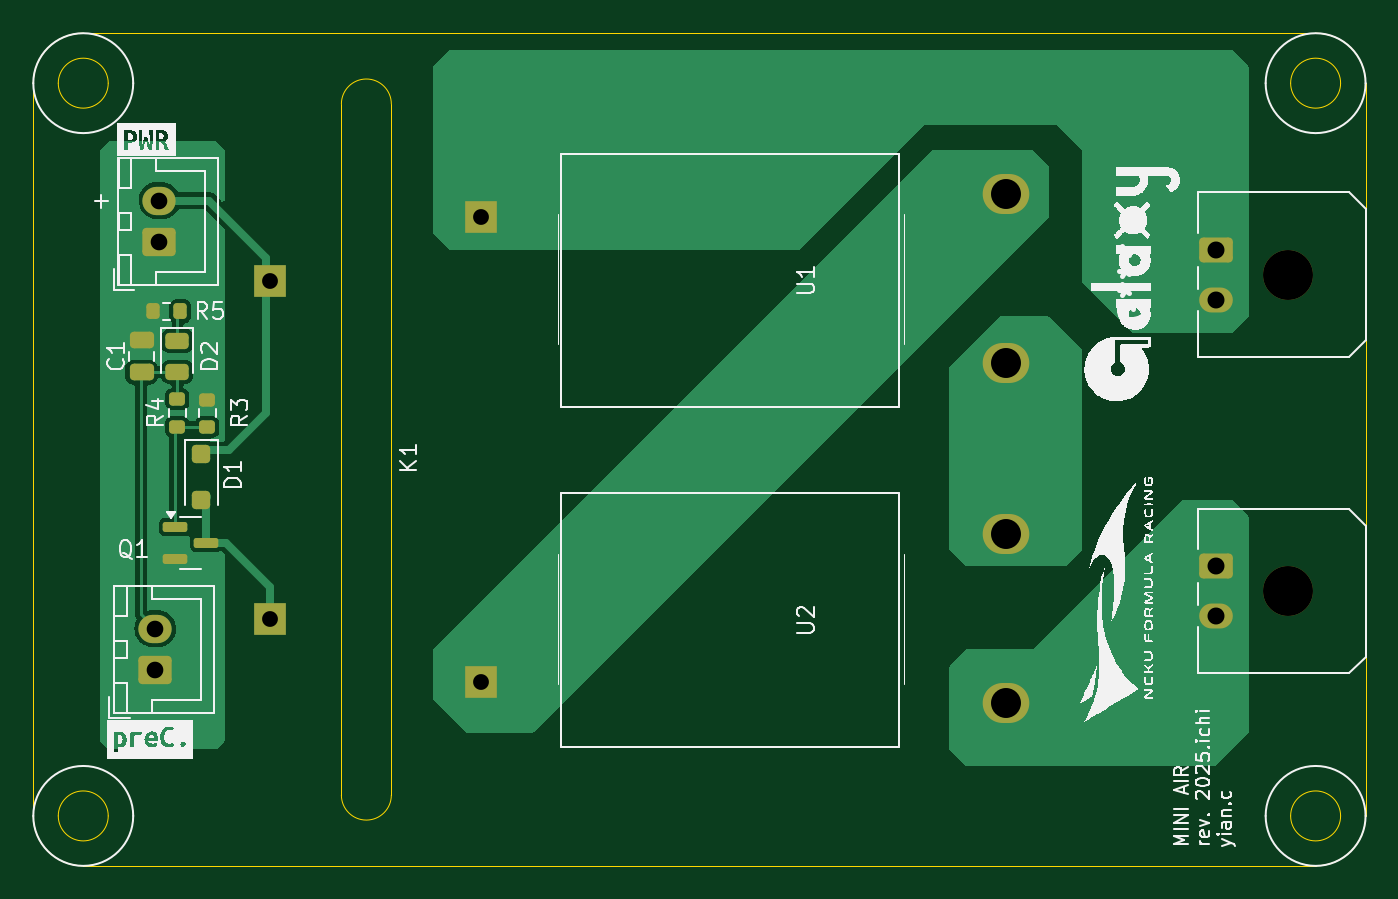
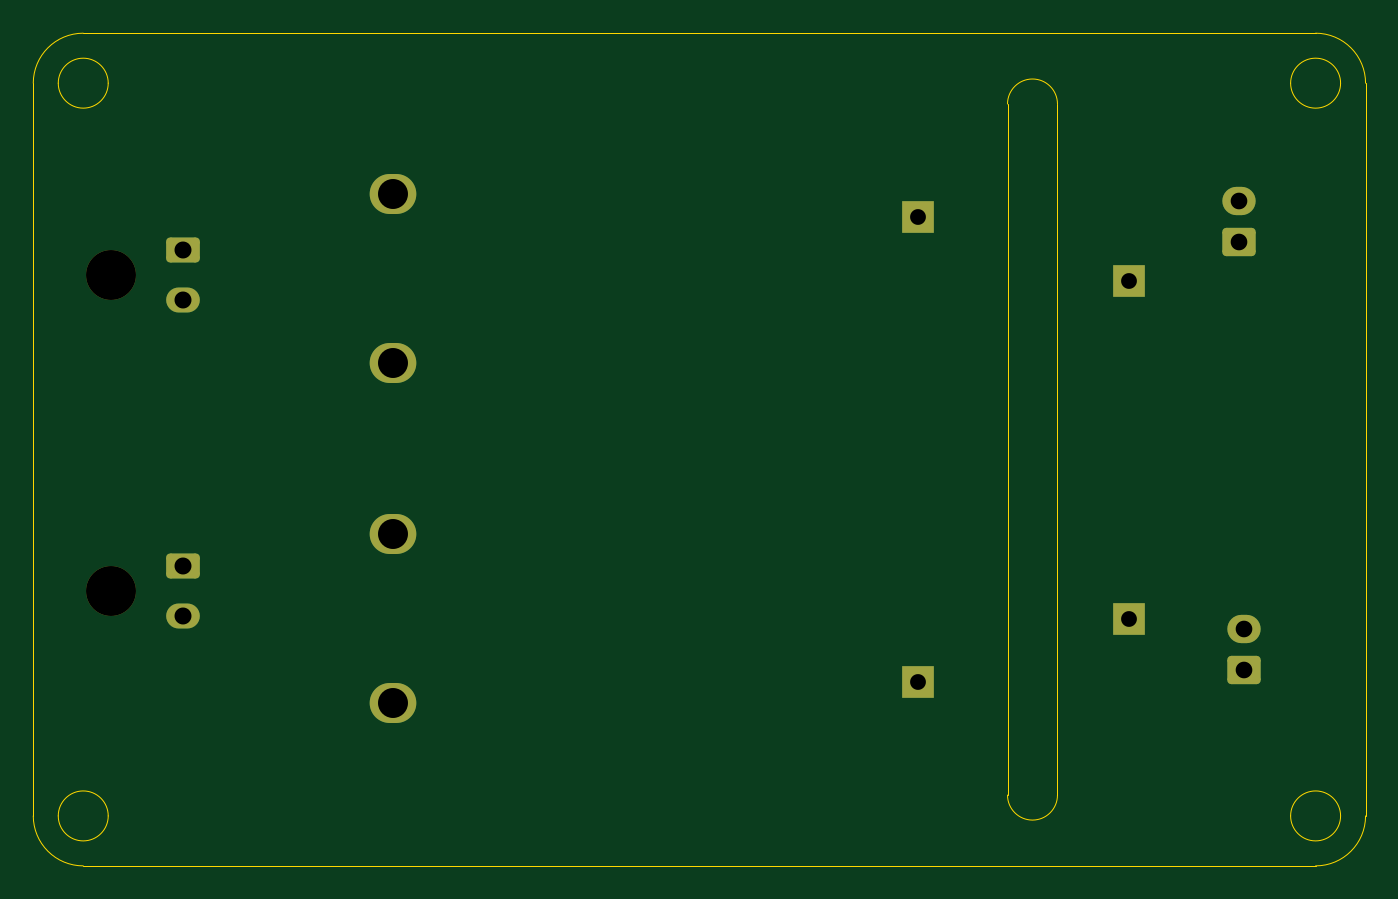
Circuit board: 11 layer files. Board 80.0 x 50.0 mm.
- bottom_copper: miniAIR-B_Cu.gbr (2587 bytes)
- bottom_mask: miniAIR-B_Mask.gbr (1986 bytes)
- paste: miniAIR-B_Paste.gbr (460 bytes)
- bottom_silk: miniAIR-B_Silkscreen.gbr (461 bytes)
- outline: miniAIR-Edge_Cuts.gbr (1867 bytes)
- top_copper: miniAIR-F_Cu.gbr (24272 bytes)
- top_mask: miniAIR-F_Mask.gbr (3250 bytes)
- paste: miniAIR-F_Paste.gbr (2269 bytes)
- top_silk: miniAIR-F_Silkscreen.gbr (110562 bytes)
- drill: miniAIR-NPTH-drl.gbr (611 bytes)
- drill: miniAIR-PTH-drl.gbr (1205 bytes)

=== bottom_copper: miniAIR-B_Cu.gbr (2587 bytes, source withheld) ===
=== bottom_mask: miniAIR-B_Mask.gbr (1986 bytes, source withheld) ===
=== paste: miniAIR-B_Paste.gbr ===
%TF.GenerationSoftware,KiCad,Pcbnew,7.0.11-rc3*%
%TF.CreationDate,2025-03-16T23:29:25+08:00*%
%TF.ProjectId,miniAIR,6d696e69-4149-4522-9e6b-696361645f70,rev?*%
%TF.SameCoordinates,Original*%
%TF.FileFunction,Paste,Bot*%
%TF.FilePolarity,Positive*%
%FSLAX46Y46*%
G04 Gerber Fmt 4.6, Leading zero omitted, Abs format (unit mm)*
G04 Created by KiCad (PCBNEW 7.0.11-rc3) date 2025-03-16 23:29:25*
%MOMM*%
%LPD*%
G01*
G04 APERTURE LIST*
G04 APERTURE END LIST*
M02*

=== bottom_silk: miniAIR-B_Silkscreen.gbr ===
%TF.GenerationSoftware,KiCad,Pcbnew,7.0.11-rc3*%
%TF.CreationDate,2025-03-16T23:29:25+08:00*%
%TF.ProjectId,miniAIR,6d696e69-4149-4522-9e6b-696361645f70,rev?*%
%TF.SameCoordinates,Original*%
%TF.FileFunction,Legend,Bot*%
%TF.FilePolarity,Positive*%
%FSLAX46Y46*%
G04 Gerber Fmt 4.6, Leading zero omitted, Abs format (unit mm)*
G04 Created by KiCad (PCBNEW 7.0.11-rc3) date 2025-03-16 23:29:25*
%MOMM*%
%LPD*%
G01*
G04 APERTURE LIST*
G04 APERTURE END LIST*
M02*

=== outline: miniAIR-Edge_Cuts.gbr ===
%TF.GenerationSoftware,KiCad,Pcbnew,7.0.11-rc3*%
%TF.CreationDate,2025-03-16T23:29:25+08:00*%
%TF.ProjectId,miniAIR,6d696e69-4149-4522-9e6b-696361645f70,rev?*%
%TF.SameCoordinates,Original*%
%TF.FileFunction,Profile,NP*%
%FSLAX46Y46*%
G04 Gerber Fmt 4.6, Leading zero omitted, Abs format (unit mm)*
G04 Created by KiCad (PCBNEW 7.0.11-rc3) date 2025-03-16 23:29:25*
%MOMM*%
%LPD*%
G01*
G04 APERTURE LIST*
%TA.AperFunction,Profile*%
%ADD10C,0.050000*%
%TD*%
G04 APERTURE END LIST*
D10*
X188500000Y-107000000D02*
G75*
G03*
X185500000Y-107000000I-1500000J0D01*
G01*
X185500000Y-107000000D02*
G75*
G03*
X188500000Y-107000000I1500000J0D01*
G01*
X131500000Y-64250000D02*
G75*
G03*
X128500000Y-64250000I-1500000J0D01*
G01*
X187000000Y-110000000D02*
G75*
G03*
X190000000Y-107000000I0J3000000D01*
G01*
X113000000Y-60000000D02*
G75*
G03*
X110000000Y-63000000I0J-3000000D01*
G01*
X190000000Y-63000000D02*
X190000000Y-107000000D01*
X113000000Y-110000000D02*
X187000000Y-110000000D01*
X110000000Y-107000000D02*
G75*
G03*
X113000000Y-110000000I3000000J0D01*
G01*
X128500000Y-64250000D02*
X128500000Y-105750000D01*
X114500000Y-63000000D02*
G75*
G03*
X111500000Y-63000000I-1500000J0D01*
G01*
X111500000Y-63000000D02*
G75*
G03*
X114500000Y-63000000I1500000J0D01*
G01*
X188500000Y-63000000D02*
G75*
G03*
X185500000Y-63000000I-1500000J0D01*
G01*
X185500000Y-63000000D02*
G75*
G03*
X188500000Y-63000000I1500000J0D01*
G01*
X190000000Y-63000000D02*
G75*
G03*
X187000000Y-60000000I-3000000J0D01*
G01*
X110000000Y-107000000D02*
X110000000Y-63000000D01*
X114500000Y-107000000D02*
G75*
G03*
X111500000Y-107000000I-1500000J0D01*
G01*
X111500000Y-107000000D02*
G75*
G03*
X114500000Y-107000000I1500000J0D01*
G01*
X113000000Y-60000000D02*
X187000000Y-60000000D01*
X131500000Y-105750000D02*
X131500000Y-64250000D01*
X128500000Y-105750000D02*
G75*
G03*
X131500000Y-105750000I1500000J0D01*
G01*
M02*

=== top_copper: miniAIR-F_Cu.gbr (24272 bytes, source omitted) ===
=== top_mask: miniAIR-F_Mask.gbr (3250 bytes, source withheld) ===
=== paste: miniAIR-F_Paste.gbr (2269 bytes, source withheld) ===
=== top_silk: miniAIR-F_Silkscreen.gbr (110562 bytes, source omitted) ===
=== drill: miniAIR-NPTH-drl.gbr ===
%TF.GenerationSoftware,KiCad,Pcbnew,7.0.11-rc3*%
%TF.CreationDate,2025-03-16T23:29:28+08:00*%
%TF.ProjectId,miniAIR,6d696e69-4149-4522-9e6b-696361645f70,rev?*%
%TF.SameCoordinates,Original*%
%TF.FileFunction,NonPlated,1,2,NPTH,Drill*%
%TF.FilePolarity,Positive*%
%FSLAX46Y46*%
G04 Gerber Fmt 4.6, Leading zero omitted, Abs format (unit mm)*
G04 Created by KiCad (PCBNEW 7.0.11-rc3) date 2025-03-16 23:29:28*
%MOMM*%
%LPD*%
G01*
G04 APERTURE LIST*
%TA.AperFunction,ComponentDrill*%
%ADD10C,3.000000*%
%TD*%
G04 APERTURE END LIST*
D10*
%TO.C,J2*%
X185320000Y-74500000D03*
%TO.C,J3*%
X185320000Y-93500000D03*
M02*

=== drill: miniAIR-PTH-drl.gbr ===
%TF.GenerationSoftware,KiCad,Pcbnew,7.0.11-rc3*%
%TF.CreationDate,2025-03-16T23:29:28+08:00*%
%TF.ProjectId,miniAIR,6d696e69-4149-4522-9e6b-696361645f70,rev?*%
%TF.SameCoordinates,Original*%
%TF.FileFunction,Plated,1,2,PTH,Drill*%
%TF.FilePolarity,Positive*%
%FSLAX46Y46*%
G04 Gerber Fmt 4.6, Leading zero omitted, Abs format (unit mm)*
G04 Created by KiCad (PCBNEW 7.0.11-rc3) date 2025-03-16 23:29:28*
%MOMM*%
%LPD*%
G01*
G04 APERTURE LIST*
%TA.AperFunction,ComponentDrill*%
%ADD10C,0.950000*%
%TD*%
%TA.AperFunction,ComponentDrill*%
%ADD11C,1.000000*%
%TD*%
%TA.AperFunction,ComponentDrill*%
%ADD12C,1.020000*%
%TD*%
%TA.AperFunction,ComponentDrill*%
%ADD13C,1.800000*%
%TD*%
G04 APERTURE END LIST*
D10*
%TO.C,K1*%
X124200000Y-74850000D03*
X124200000Y-95150000D03*
X136900000Y-71030000D03*
X136900000Y-98970000D03*
D11*
%TO.C,J1*%
X117325000Y-95750000D03*
X117325000Y-98250000D03*
%TO.C,J4*%
X117575000Y-70050000D03*
X117575000Y-72550000D03*
D12*
%TO.C,J2*%
X181000000Y-73000000D03*
X181000000Y-76000000D03*
%TO.C,J3*%
X181000000Y-92000000D03*
X181000000Y-95000000D03*
D13*
%TO.C,U1*%
X168400000Y-69670000D03*
X168400000Y-79830000D03*
%TO.C,U2*%
X168400000Y-90070000D03*
X168400000Y-100230000D03*
M02*

